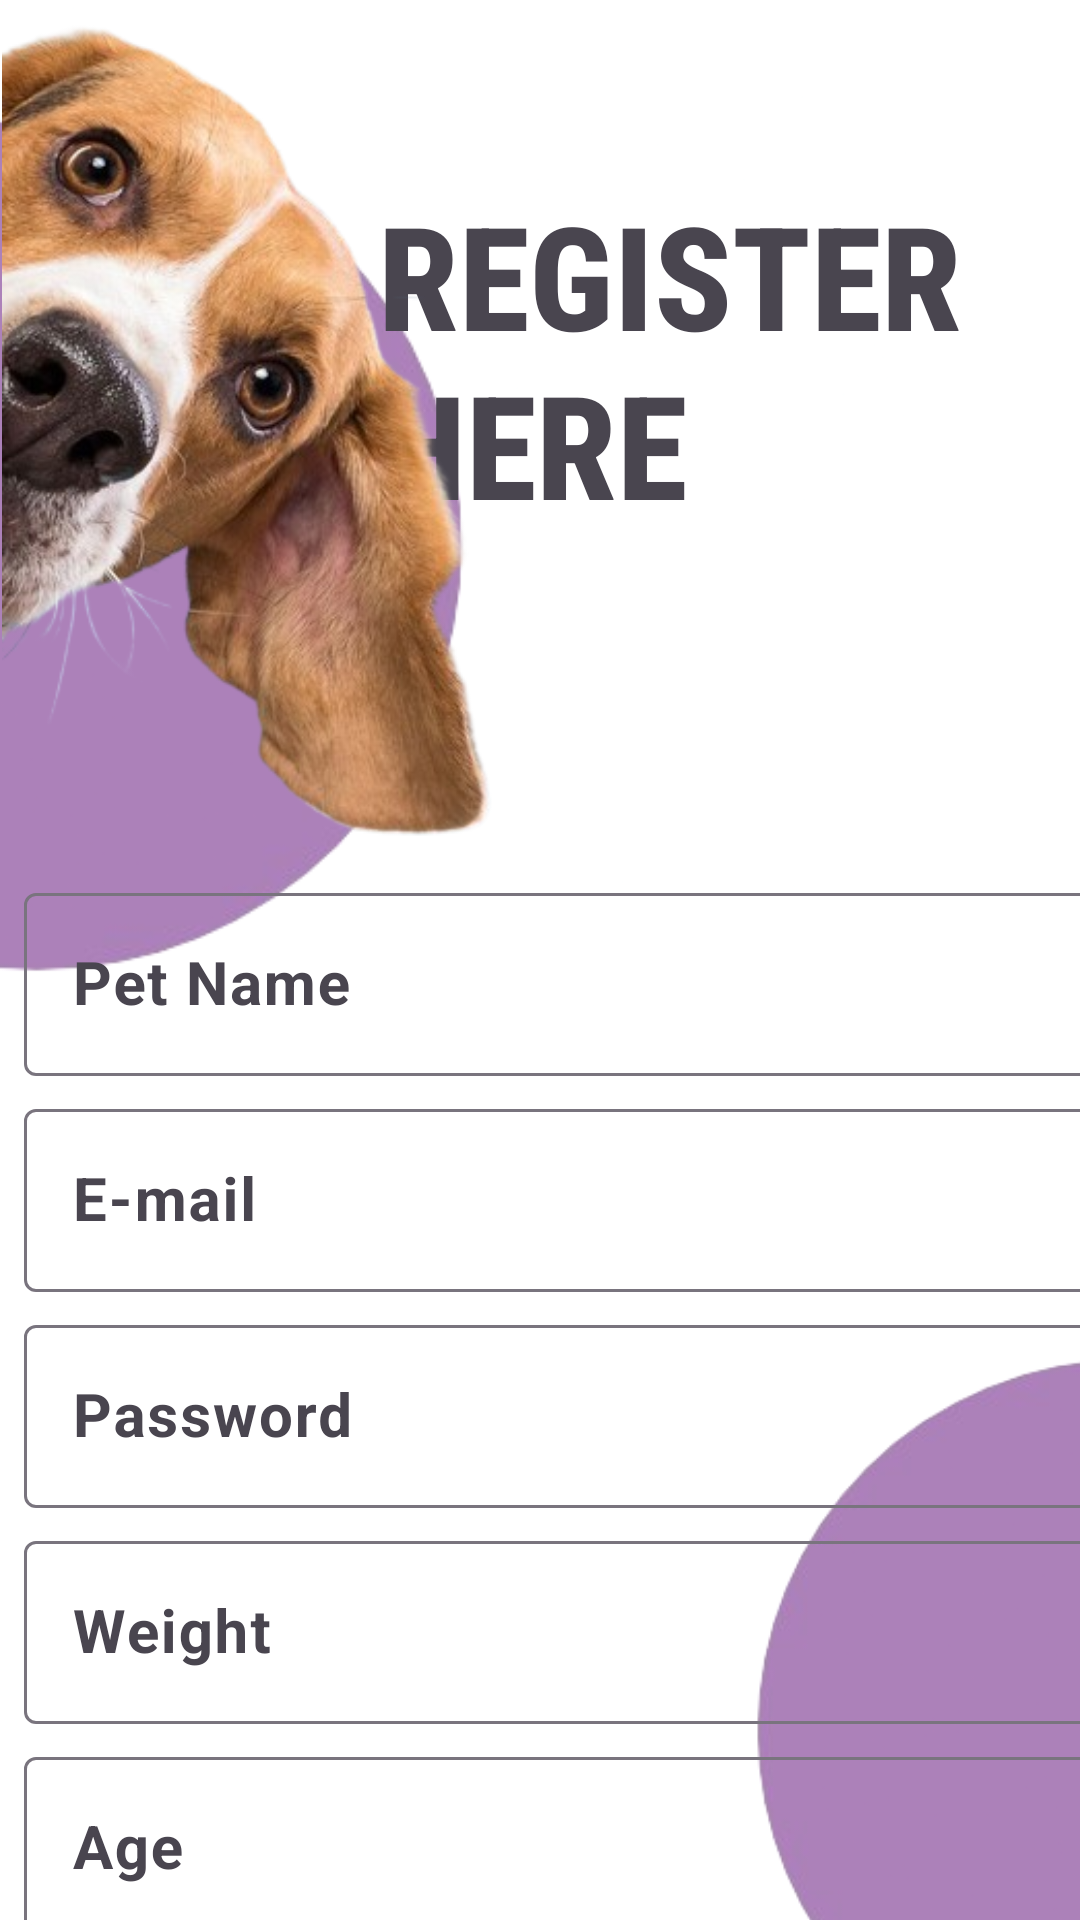

Write the Android layout XML for this screen, with the resource values it uses.
<!-- AndroidManifest.xml: application theme Theme.MadExam02 -->
<!-- res/layout/activity_page03.xml -->
<?xml version="1.0" encoding="utf-8"?>
<androidx.constraintlayout.widget.ConstraintLayout xmlns:android="http://schemas.android.com/apk/res/android"
    xmlns:app="http://schemas.android.com/apk/res-auto"
    xmlns:tools="http://schemas.android.com/tools"
    android:id="@+id/main"
    android:layout_width="match_parent"
    android:layout_height="match_parent"
    android:background="@color/white"
    tools:context=".page03">

    <ImageView
        android:id="@+id/imageView5"
        android:layout_width="412dp"
        android:layout_height="476dp"
        android:layout_marginStart="-190dp"
        android:layout_marginTop="-80dp"
        app:layout_constraintStart_toStartOf="parent"
        app:layout_constraintTop_toTopOf="parent"
        app:srcCompat="@drawable/untitled_design_removebg_preview" />

    <TextView
        android:id="@+id/textView"
        android:layout_width="234dp"
        android:layout_height="117dp"
        android:layout_marginBottom="220dp"
        android:fontFamily="sans-serif-condensed-medium"
        android:text="@string/registration"
        android:textSize="48sp"
        android:textStyle="bold"
        app:layout_constraintBottom_toBottomOf="@+id/imageView5"
        app:layout_constraintEnd_toEndOf="parent" />

    <ImageView
        android:id="@+id/imageView10"
        android:layout_width="wrap_content"
        android:layout_height="wrap_content"
        android:layout_marginStart="200dp"
        android:layout_marginTop="-90dp"
        app:layout_constraintStart_toStartOf="parent"
        app:layout_constraintTop_toBottomOf="@+id/imageView5"
        app:srcCompat="@drawable/untitled_design_removebg_preview" />

    <Button
        android:id="@+id/button4"
        android:layout_width="400dp"
        android:layout_height="80dp"
        android:layout_marginTop="770dp"
        android:layout_marginEnd="-205dp"
        android:backgroundTint="#DDA5F0"
        android:text="@string/sign_up2"
        android:textSize="34sp"
        android:textStyle="bold"
        app:layout_constraintEnd_toStartOf="@+id/imageView10"
        app:layout_constraintTop_toTopOf="parent" />

    <com.google.android.material.textfield.TextInputLayout
        android:id="@+id/textInputLayout3"
        android:layout_width="388dp"
        android:layout_height="72dp"
        android:layout_marginStart="8dp"
        android:layout_marginBottom="32dp"
        app:layout_constraintBottom_toBottomOf="@+id/imageView5"
        app:layout_constraintStart_toStartOf="parent">

        <com.google.android.material.textfield.TextInputEditText
            android:layout_width="match_parent"
            android:layout_height="wrap_content"
            android:hint="@string/full_name"
            android:textSize="20sp"
            android:textStyle="bold" />
    </com.google.android.material.textfield.TextInputLayout>

    <com.google.android.material.textfield.TextInputLayout
        android:id="@+id/textInputLayout4"
        android:layout_width="388dp"
        android:layout_height="72dp"
        android:layout_marginStart="8dp"
        app:layout_constraintStart_toStartOf="parent"
        app:layout_constraintTop_toBottomOf="@+id/textInputLayout3">

        <com.google.android.material.textfield.TextInputEditText
            android:layout_width="match_parent"
            android:layout_height="wrap_content"
            android:hint="@string/username"
            android:textSize="20sp"
            android:textStyle="bold" />
    </com.google.android.material.textfield.TextInputLayout>

    <Switch
        android:id="@+id/switch1"
        android:layout_width="376dp"
        android:layout_height="57dp"
        android:layout_marginStart="16dp"
        android:layout_marginTop="280dp"
        android:fontFamily="sans-serif-light"
        android:text="@string/terms"
        android:textSize="14sp"
        android:textStyle="bold"
        app:layout_constraintStart_toStartOf="parent"
        app:layout_constraintTop_toBottomOf="@+id/textInputLayout4" />

    <com.google.android.material.textfield.TextInputLayout
        android:id="@+id/textInputLayout6"
        android:layout_width="388dp"
        android:layout_height="72dp"
        android:layout_marginStart="8dp"
        app:layout_constraintStart_toStartOf="parent"
        app:layout_constraintTop_toBottomOf="@+id/textInputLayout4">

        <com.google.android.material.textfield.TextInputEditText
            android:layout_width="match_parent"
            android:layout_height="wrap_content"
            android:hint="@string/password"
            android:textSize="20sp"
            android:textStyle="bold" />
    </com.google.android.material.textfield.TextInputLayout>

    <com.google.android.material.textfield.TextInputLayout
        android:id="@+id/textInputLayout7"
        android:layout_width="388dp"
        android:layout_height="72dp"
        android:layout_marginStart="8dp"
        app:layout_constraintStart_toStartOf="parent"
        app:layout_constraintTop_toBottomOf="@+id/textInputLayout6">

        <com.google.android.material.textfield.TextInputEditText
            android:layout_width="match_parent"
            android:layout_height="wrap_content"
            android:hint="@string/weight"
            android:textSize="20sp"
            android:textStyle="bold" />
    </com.google.android.material.textfield.TextInputLayout>

    <com.google.android.material.textfield.TextInputLayout
        android:id="@+id/textInputLayout5"
        android:layout_width="388dp"
        android:layout_height="72dp"
        android:layout_marginStart="8dp"
        app:layout_constraintStart_toStartOf="parent"
        app:layout_constraintTop_toBottomOf="@+id/textInputLayout7">

        <com.google.android.material.textfield.TextInputEditText
            android:layout_width="match_parent"
            android:layout_height="wrap_content"
            android:hint="@string/age"
            android:textSize="20sp"
            android:textStyle="bold" />
    </com.google.android.material.textfield.TextInputLayout>

    <ImageView
        android:id="@+id/imageView2"
        android:layout_width="307dp"
        android:layout_height="456dp"
        android:layout_marginStart="-222dp"
        app:layout_constraintBottom_toBottomOf="@+id/imageView5"
        app:layout_constraintStart_toEndOf="@+id/imageView5"
        app:srcCompat="@drawable/dogee4" />

    <com.google.android.material.textfield.TextInputLayout
        android:layout_width="388dp"
        android:layout_height="72dp"
        android:layout_marginStart="8dp"
        app:layout_constraintStart_toStartOf="parent"
        app:layout_constraintTop_toBottomOf="@+id/textInputLayout5">

        <com.google.android.material.textfield.TextInputEditText
            android:layout_width="match_parent"
            android:layout_height="wrap_content"
            android:hint="@string/category"
            android:textSize="20sp"
            android:textStyle="bold" />
    </com.google.android.material.textfield.TextInputLayout>

</androidx.constraintlayout.widget.ConstraintLayout>
<!-- resources referenced by this layout -->
<resources>
  <color name="white">#FFFFFFFF</color>
  <!-- drawable dogee4: png bitmap (drawable, 157786 bytes) -->
  <!-- drawable untitled_design_removebg_preview: png bitmap (drawable, 36443 bytes) -->
  <string name="age">Age</string>
  <string name="category">Category</string>
  <string name="full_name">Pet Name</string>
  <string name="password">Password</string>
  <string name="registration">REGISTER HERE</string>
  <string name="sign_up2">SIGN UP</string>
  <string name="terms">Agree terms and condition</string>
  <string name="username">E-mail</string>
  <string name="weight">Weight</string>
  <style name="Theme.MadExam02" parent="Base.Theme.MadExam02" />
  <style name="Base.Theme.MadExam02" parent="Theme.Material3.DayNight.NoActionBar">
          
          
      </style>
</resources>
